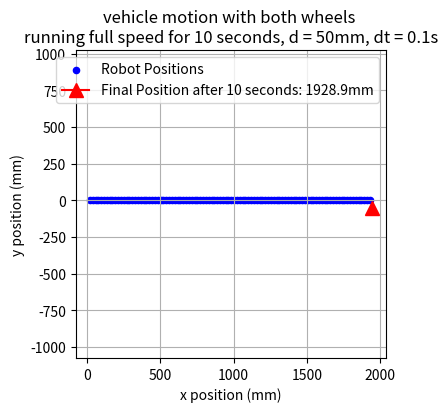

Reproduce this figure in Python.
import numpy as np
import matplotlib.pyplot as plt 

def derivatives(X_k, u_k):
    # Put your code here

    X_dot_k = np.array([u_k[0]*np.cos(X_k[2]),u_k[0]*np.sin(X_k[2]),u_k[1]])

    # return X_dot_k
    return X_dot_k

# function: vehicle_model
# inputs:
#   X_k - robot state at time k
#   u_k - control input
#   dt - time since last update
# returns:
#   X_xp1 - robot state at next time k+1
def vehicle_model(X_k, u_k, dt):
    # Put your code here

    dX_k = derivatives(X_k, u_k)
    X_kp1 = X_k + dt * dX_k
    
    # return X_k+1
    return X_kp1

def control_vector(v_r, v_l, d):

    v = (v_r + v_l)/2
    psi_dot = (v_r - v_l)/ (2*d)

    u_k = np.array([v,psi_dot])

    return u_k


v_max = 192.89
d = 50
X_0 = np.array([0,0,0])
dt = 0.1
t_end = 10
list1 = []

time_steps = t_end/dt
X_k = np.array([0.0, 0.0, 0.0])
u_k = control_vector(v_max, v_max, d)
for _ in range(int(time_steps)):
    X_k = vehicle_model(X_k, u_k, dt)
    list1.append(X_k.copy())

x_vals = [pos[0] for pos in list1]
y_vals = [pos[1] for pos in list1]

# Plot the trajectory
plt.figure(figsize=(4, 4))
plt.scatter(x_vals, y_vals, c='blue', s=20, label='Robot Positions')  # no lines
plt.plot(x_vals[-1]+12, y_vals[-1]-50, marker='^', color='red', markersize=10, label='Final Position after 10 seconds: 1928.9mm')
plt.title("vehicle motion with both wheels \nrunning full speed for 10 seconds, d = 50mm, dt = 0.1s")
plt.xlabel("x position (mm)")
plt.ylabel("y position (mm)")
plt.axis("equal")
plt.grid(True)
plt.legend()
plt.show()  # ✅ Save the plot
